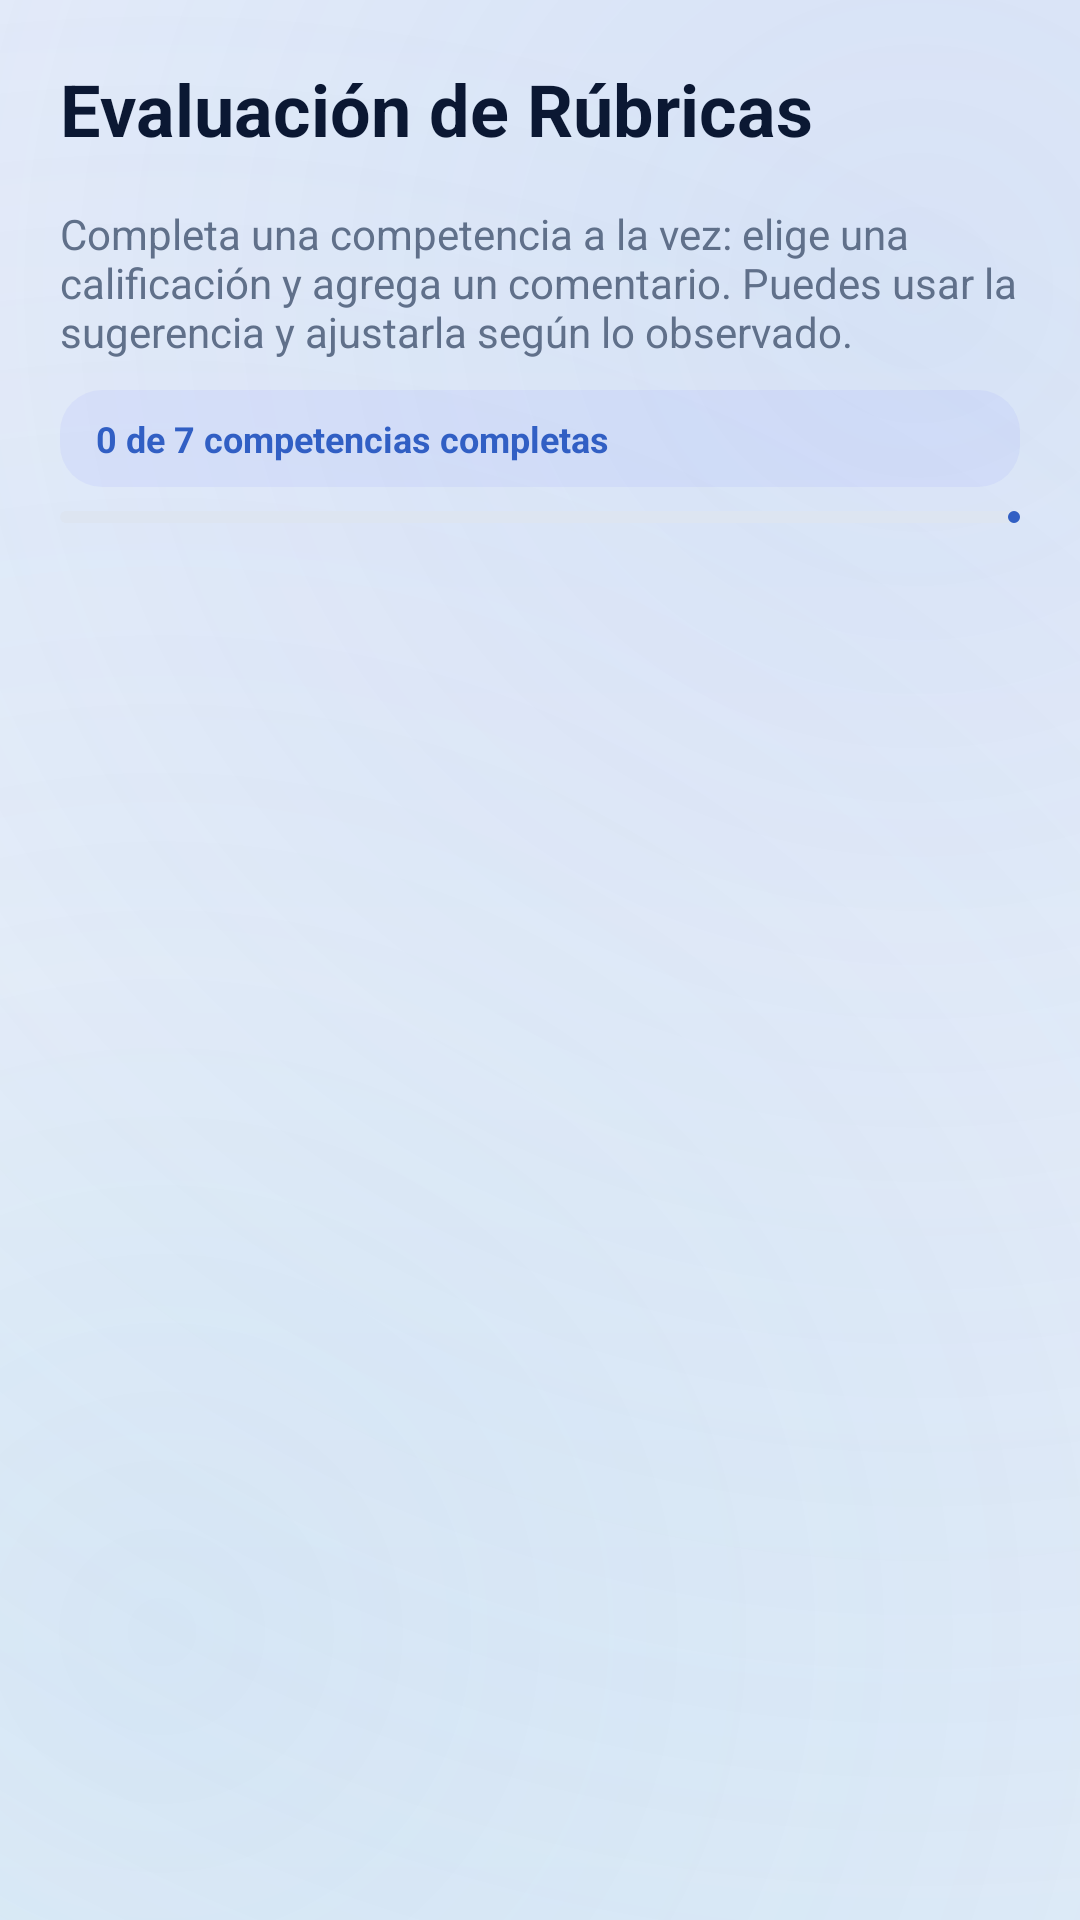

Write the Android layout XML for this screen, with the resource values it uses.
<!-- AndroidManifest.xml: application theme Theme.Minicex -->
<!-- res/layout/fragment_step2_rubric.xml -->
<?xml version="1.0" encoding="utf-8"?>
<LinearLayout xmlns:android="http://schemas.android.com/apk/res/android"
    xmlns:app="http://schemas.android.com/apk/res-auto"
    android:layout_width="match_parent"
    android:layout_height="match_parent"
    android:orientation="vertical"
    android:background="@android:color/transparent">

    <LinearLayout
        android:layout_width="match_parent"
        android:layout_height="wrap_content"
        android:orientation="vertical"
        android:paddingHorizontal="20dp"
        android:paddingTop="20dp"
        android:paddingBottom="8dp">

        
        <LinearLayout
            android:layout_width="match_parent"
            android:layout_height="wrap_content"
            android:orientation="horizontal"
            android:gravity="center_vertical"
            android:layout_marginBottom="16dp">

            <TextView
                android:layout_width="0dp"
                android:layout_height="wrap_content"
                android:layout_weight="1"
                android:text="Evaluación de Rúbricas"
                android:textSize="24sp"
                android:textColor="@color/on_surface"
                android:textStyle="bold" />

            <TextView
                android:layout_width="wrap_content"
                android:layout_height="wrap_content"
                android:text="Paso 2 de 4"
                android:textSize="13sp"
                android:textColor="@color/primary"
                android:textStyle="bold"
                android:background="@drawable/login_input_bg"
                android:paddingHorizontal="12dp"
                android:paddingVertical="6dp"
                android:visibility="gone" />
        </LinearLayout>

        <TextView
            android:layout_width="match_parent"
            android:layout_height="wrap_content"
            android:text="Completa una competencia a la vez: elige una calificación y agrega un comentario. Puedes usar la sugerencia y ajustarla según lo observado."
            android:textSize="14sp"
            android:textColor="@color/text_secondary"
            android:layout_marginBottom="10dp"/>

        <TextView
            android:id="@+id/tvRubricProgress"
            android:layout_width="match_parent"
            android:layout_height="wrap_content"
            android:background="@drawable/login_input_bg"
            android:paddingHorizontal="12dp"
            android:paddingVertical="8dp"
            android:text="0 de 7 competencias completas"
            android:textColor="@color/primary"
            android:textSize="12sp"
            android:textStyle="bold" />

        <com.google.android.material.progressindicator.LinearProgressIndicator
            android:id="@+id/rubricProgressIndicator"
            android:layout_width="match_parent"
            android:layout_height="6dp"
            android:layout_marginTop="8dp"
            android:max="7"
            android:progress="0"
            app:indicatorColor="@color/primary"
            app:trackColor="@color/divider"
            app:trackCornerRadius="3dp" />
    </LinearLayout>

    <androidx.recyclerview.widget.RecyclerView
        android:id="@+id/rvRubric"
        android:layout_width="match_parent"
        android:layout_height="match_parent"
        android:clipToPadding="false"
        android:paddingHorizontal="20dp"
        android:paddingBottom="24dp"/>

</LinearLayout>
<!-- resources referenced by this layout -->
<resources>
  <color name="divider">#DDE5F1</color>
  <color name="on_surface">#0B1833</color>
  <color name="primary">#315FC4</color>
  <color name="text_secondary">#60708A</color>
  <!-- drawable login_input_bg (drawable) -->
  <?xml version="1.0" encoding="utf-8"?>
  <shape xmlns:android="http://schemas.android.com/apk/res/android"
      android:shape="rectangle">
      <solid android:color="#1A818CF8" />
      <corners android:radius="14dp" />
  </shape>
  <color name="primary_variant">#21469B</color>
  <color name="on_primary">#FFFFFF</color>
  <color name="secondary">#2D8BCB</color>
  <color name="secondary_variant">#196B9F</color>
  <color name="on_secondary">#FFFFFF</color>
  <!-- drawable app_gradient_bg (drawable) -->
  <?xml version="1.0" encoding="utf-8"?>
  <layer-list xmlns:android="http://schemas.android.com/apk/res/android">
      
      <item>
          <shape android:shape="rectangle">
              <gradient
                  android:angle="160"
                  android:startColor="@color/gradient_start"
                  android:centerColor="@color/gradient_center"
                  android:endColor="@color/gradient_end"
                  android:type="linear" />
          </shape>
      </item>
      
      <item>
          <shape android:shape="rectangle">
              <gradient
                  android:centerX="0.85"
                  android:centerY="0.15"
                  android:gradientRadius="650dp"
                  android:startColor="@color/gradient_glow_1"
                  android:endColor="#00000000"
                  android:type="radial" />
          </shape>
      </item>
      
      <item>
          <shape android:shape="rectangle">
              <gradient
                  android:centerX="0.15"
                  android:centerY="0.85"
                  android:gradientRadius="550dp"
                  android:startColor="@color/gradient_glow_2"
                  android:endColor="#00000000"
                  android:type="radial" />
          </shape>
      </item>
  </layer-list>
  <color name="surface">#FFFFFF</color>
  <style name="Widget.App.EditText" parent="Widget.AppCompat.EditText">
          <item name="android:textColor">@color/on_surface</item>
          <item name="android:textColorHint">@color/text_secondary</item>
      </style>
  <style name="ShapeAppearance.App.SmallComponent" parent="ShapeAppearance.MaterialComponents.SmallComponent">
          <item name="cornerSize">8dp</item>
      </style>
  <style name="ShapeAppearance.App.MediumComponent" parent="ShapeAppearance.MaterialComponents.MediumComponent">
          <item name="cornerSize">12dp</item>
      </style>
  <style name="ShapeAppearance.App.LargeComponent" parent="ShapeAppearance.MaterialComponents.LargeComponent">
          <item name="cornerSize">16dp</item>
      </style>
  <color name="gradient_start">#EFF4FC</color>
  <color name="gradient_center">#F8FAFD</color>
  <color name="gradient_end">#E8F1FA</color>
  <color name="gradient_glow_1">#243D70D4</color>
  <color name="gradient_glow_2">#182D8BCB</color>
</resources>
